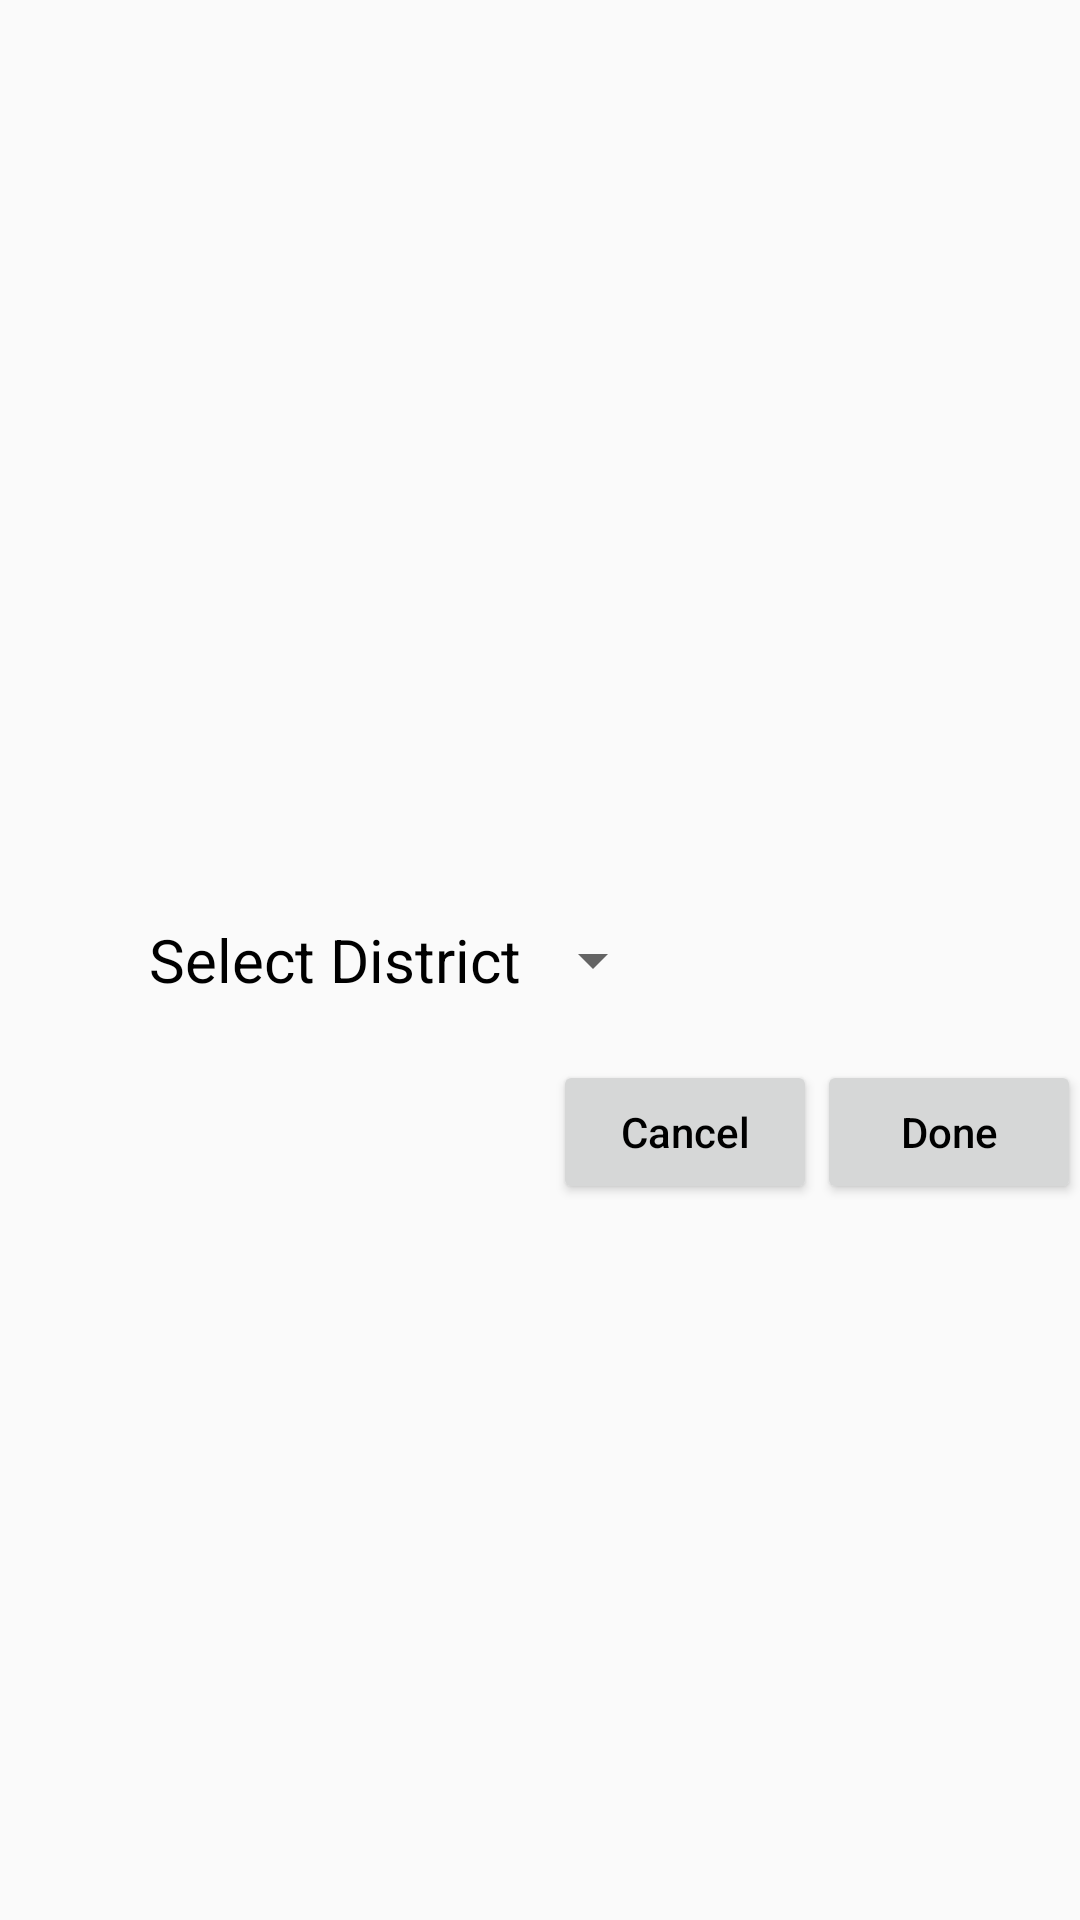

This screen was rendered from an Android layout file. Write that file and the resources it references.
<!-- AndroidManifest.xml: application theme AppTheme -->
<!-- res/layout/activity_district__selection.xml -->
<?xml version="1.0" encoding="utf-8"?>
<RelativeLayout xmlns:android="http://schemas.android.com/apk/res/android"
    xmlns:app="http://schemas.android.com/apk/res-auto"
    xmlns:tools="http://schemas.android.com/tools"
    android:layout_width="match_parent"
    android:layout_height="match_parent"
    android:paddingBottom="@dimen/activity_vertical_margin"
    android:paddingLeft="@dimen/activity_horizontal_margin"
    android:paddingRight="@dimen/activity_horizontal_margin"
    android:paddingTop="@dimen/activity_vertical_margin"
    android:layout_centerInParent="true"
    tools:context=".Activities.District_Selection">

    <TextView
        android:id="@+id/location_text_view"
        android:layout_width="wrap_content"
        android:layout_height="wrap_content"
        android:text="Select District"
        android:textSize="20sp"
        android:textColor="@color/colorBlack"
        android:layout_marginStart="50dp"
        android:layout_centerVertical="true"/>

    <Spinner
        android:id="@+id/location_spinner"
        android:layout_width="wrap_content"
        android:layout_height="wrap_content"
        android:layout_toEndOf="@+id/location_text_view"
        android:layout_centerVertical="true"
        android:paddingStart="10dp"/>

    <Button
        android:id="@+id/button_cancel"
        android:layout_width="wrap_content"
        android:layout_height="wrap_content"
        android:text="@string/cancel"
        android:textAllCaps="false"
        android:textColor="@color/colorBlack"
        android:layout_below="@+id/location_text_view"
        android:layout_toStartOf="@+id/button_district_done"
        android:layout_marginTop="20dp"/>

    <Button
        android:id="@+id/button_district_done"
        android:layout_width="wrap_content"
        android:layout_height="wrap_content"
        android:text="Done"
        android:textColor="@color/colorBlack"
        android:textAllCaps="false"
        android:layout_below="@+id/location_text_view"
        android:layout_alignParentEnd="true"
        android:layout_marginTop="20dp"/>

</RelativeLayout>
<!-- resources referenced by this layout -->
<resources>
  <color name="colorBlack">#000000</color>
  <string name="cancel">Cancel</string>
  <style name="AppTheme" parent="Theme.AppCompat.Light.DarkActionBar">
          
          <item name="colorPrimary">@color/colorPrimary</item>
          <item name="colorPrimaryDark">@color/colorPrimaryDark</item>
          <item name="colorAccent">@color/colorAccent</item>
      </style>
  <color name="colorPrimary">#116a3a</color>
  <color name="colorPrimaryDark">#116a3a</color>
  <color name="colorAccent">#8bc542</color>
</resources>
